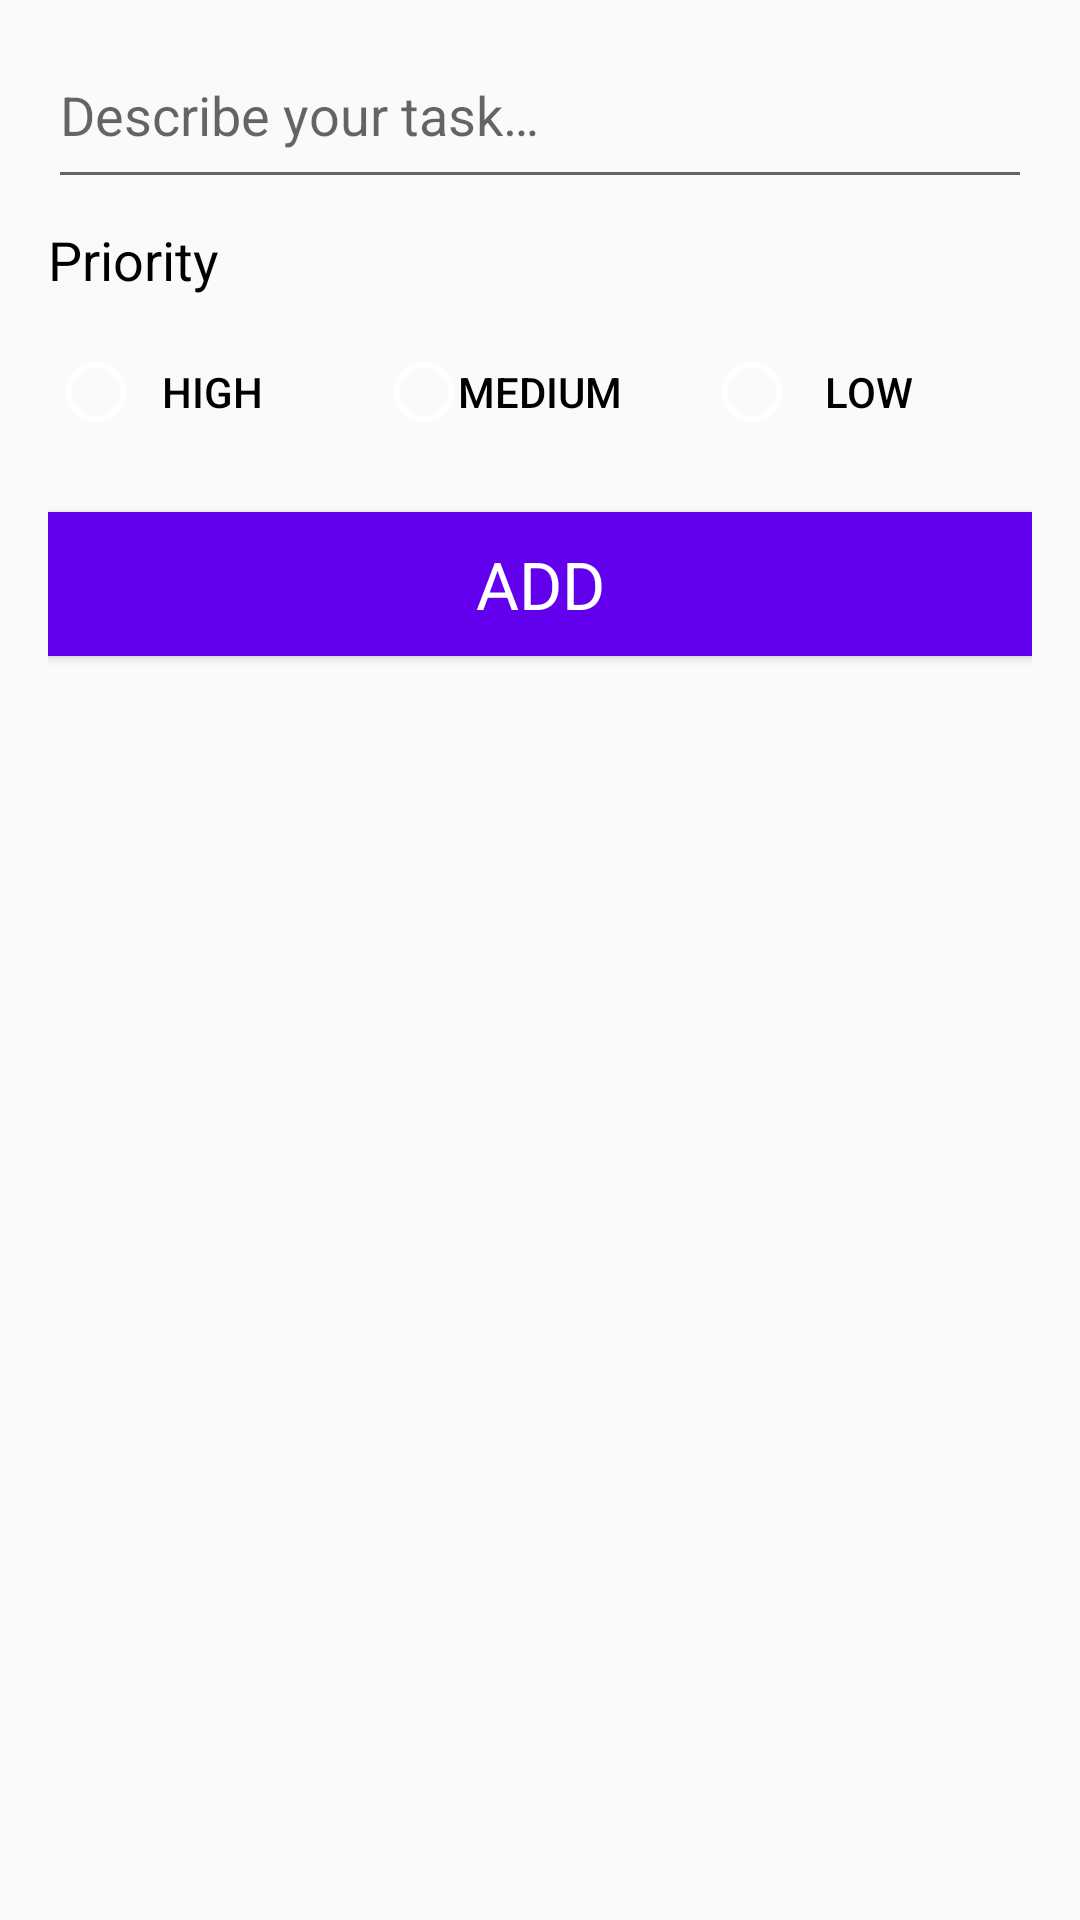

Reconstruct the res/layout file that produces this screen, plus the resources it refers to.
<!-- AndroidManifest.xml: application theme AppTheme -->
<!-- res/layout/activity_add_task.xml -->
<?xml version="1.0" encoding="utf-8"?>
<LinearLayout xmlns:android="http://schemas.android.com/apk/res/android"
    android:layout_width="match_parent"
    android:layout_height="match_parent"
    android:orientation="vertical"
    android:paddingBottom="@dimen/activity_vertical_margin"
    android:paddingEnd="@dimen/activity_horizontal_margin"
    android:paddingLeft="@dimen/activity_horizontal_margin"
    android:paddingRight="@dimen/activity_horizontal_margin"
    android:paddingStart="@dimen/activity_horizontal_margin"
    android:paddingTop="@dimen/activity_vertical_margin">

    
    <EditText
        android:id="@+id/editTextTaskDescription"
        android:layout_width="match_parent"
        android:layout_height="wrap_content"
        android:gravity="start"
        android:hint="@string/edit_task_description"
        android:paddingBottom ="@dimen/activity_horizontal_margin"/>

    
    <TextView
        style="@style/TextAppearance.AppCompat.Medium"
        android:layout_width="wrap_content"
        android:layout_height="wrap_content"
        android:layout_gravity="start"
        android:layout_marginBottom="@dimen/text_view_margin"
        android:layout_marginTop="@dimen/text_view_margin"
        android:text="@string/priority_string"
        android:textColor="@android:color/primary_text_light"/>

    <FrameLayout
        android:layout_width="match_parent"
        android:layout_height="wrap_content"
        android:layout_marginBottom="@dimen/activity_vertical_margin">

        
        <LinearLayout
            android:layout_width="match_parent"
            android:layout_height="wrap_content"
            android:layout_gravity="center"
            android:orientation="horizontal"
            android:weightSum="3">

            <Button
                android:id="@+id/buttonP1"
                style="?android:attr/buttonBarButtonStyle"
                android:layout_width="wrap_content"
                android:layout_height="wrap_content"
                android:layout_weight="1"
                android:background="@color/materialRed"
                android:onClick="onPrioritySelected"
                android:text="@string/high_priority"
                android:textColor="@android:color/primary_text_light"/>

            <Button
                android:id="@+id/buttonP2"
                style="?android:attr/buttonBarButtonStyle"
                android:layout_width="wrap_content"
                android:layout_height="wrap_content"
                android:layout_weight="1"
                android:background="@color/materialOrange"
                android:onClick="onPrioritySelected"
                android:text="@string/med_priority"
                android:textColor="@android:color/primary_text_light"/>

            <Button
                android:id="@+id/buttonP3"
                style="?android:attr/buttonBarButtonStyle"
                android:layout_width="wrap_content"
                android:layout_height="wrap_content"
                android:layout_weight="1"
                android:background="@color/materialYellow"
                android:onClick="onPrioritySelected"
                android:text="@string/low_priority"
                android:textColor="@android:color/primary_text_light"/>

        </LinearLayout>

        
        <RadioGroup
            android:layout_width="match_parent"
            android:layout_height="wrap_content"
            android:layout_gravity="center"
            android:orientation="horizontal"
            android:weightSum="3">

            <RadioButton
                android:id="@+id/radButton1"
                android:layout_width="wrap_content"
                android:layout_height="wrap_content"
                android:layout_weight="1"
                android:onClick="onPrioritySelected"
                android:theme="@style/WhiteRadioButton"/>

            <RadioButton
                android:id="@+id/radButton2"
                android:layout_width="wrap_content"
                android:layout_height="wrap_content"
                android:layout_weight="1"
                android:onClick="onPrioritySelected"
                android:theme="@style/WhiteRadioButton"/>

            <RadioButton
                android:id="@+id/radButton3"
                android:layout_width="wrap_content"
                android:layout_height="wrap_content"
                android:layout_weight="1"
                android:onClick="onPrioritySelected"
                android:theme="@style/WhiteRadioButton"/>

        </RadioGroup>

    </FrameLayout>

    
    <Button
        android:id="@+id/saveButton"
        style="@style/TextAppearance.AppCompat.Large"
        android:layout_width="match_parent"
        android:layout_height="wrap_content"
        android:layout_gravity="center"
        android:background="@color/colorPrimary"
        android:onClick="onClickAddTask"
        android:text="@string/add_button"
        android:textColor="@android:color/primary_text_dark"/>

</LinearLayout>
<!-- resources referenced by this layout -->
<resources>
  <dimen name="activity_horizontal_margin">16dp</dimen>
  <dimen name="activity_vertical_margin">16dp</dimen>
  <dimen name="text_view_margin">8dp</dimen>
  <string name="add_button">Add</string>
  <string name="edit_task_description">Describe your task…</string>
  <string name="high_priority">High</string>
  <string name="low_priority">Low</string>
  <string name="med_priority">Medium</string>
  <string name="priority_string">Priority</string>
  <style name="WhiteRadioButton" parent="Theme.AppCompat.Light.DarkActionBar">
          <item name="colorControlNormal">@android:color/white</item>
          <item name="colorControlActivated">@android:color/white</item>
      </style>
  <style name="AppTheme" parent="Theme.AppCompat.Light.DarkActionBar">
          
          <item name="colorPrimary">@color/colorPrimary</item>
          <item name="colorPrimaryDark">@color/colorPrimaryDark</item>
          <item name="colorAccent">@color/colorAccent</item>
      </style>
  <!-- not gathered from this repository: default colours our renderer supplied (Android Studio template values) -->
  <color name="colorPrimary">#FF6200EE</color>
  <color name="colorPrimaryDark">#FF3700B3</color>
  <color name="colorAccent">#FF03DAC5</color>
</resources>
